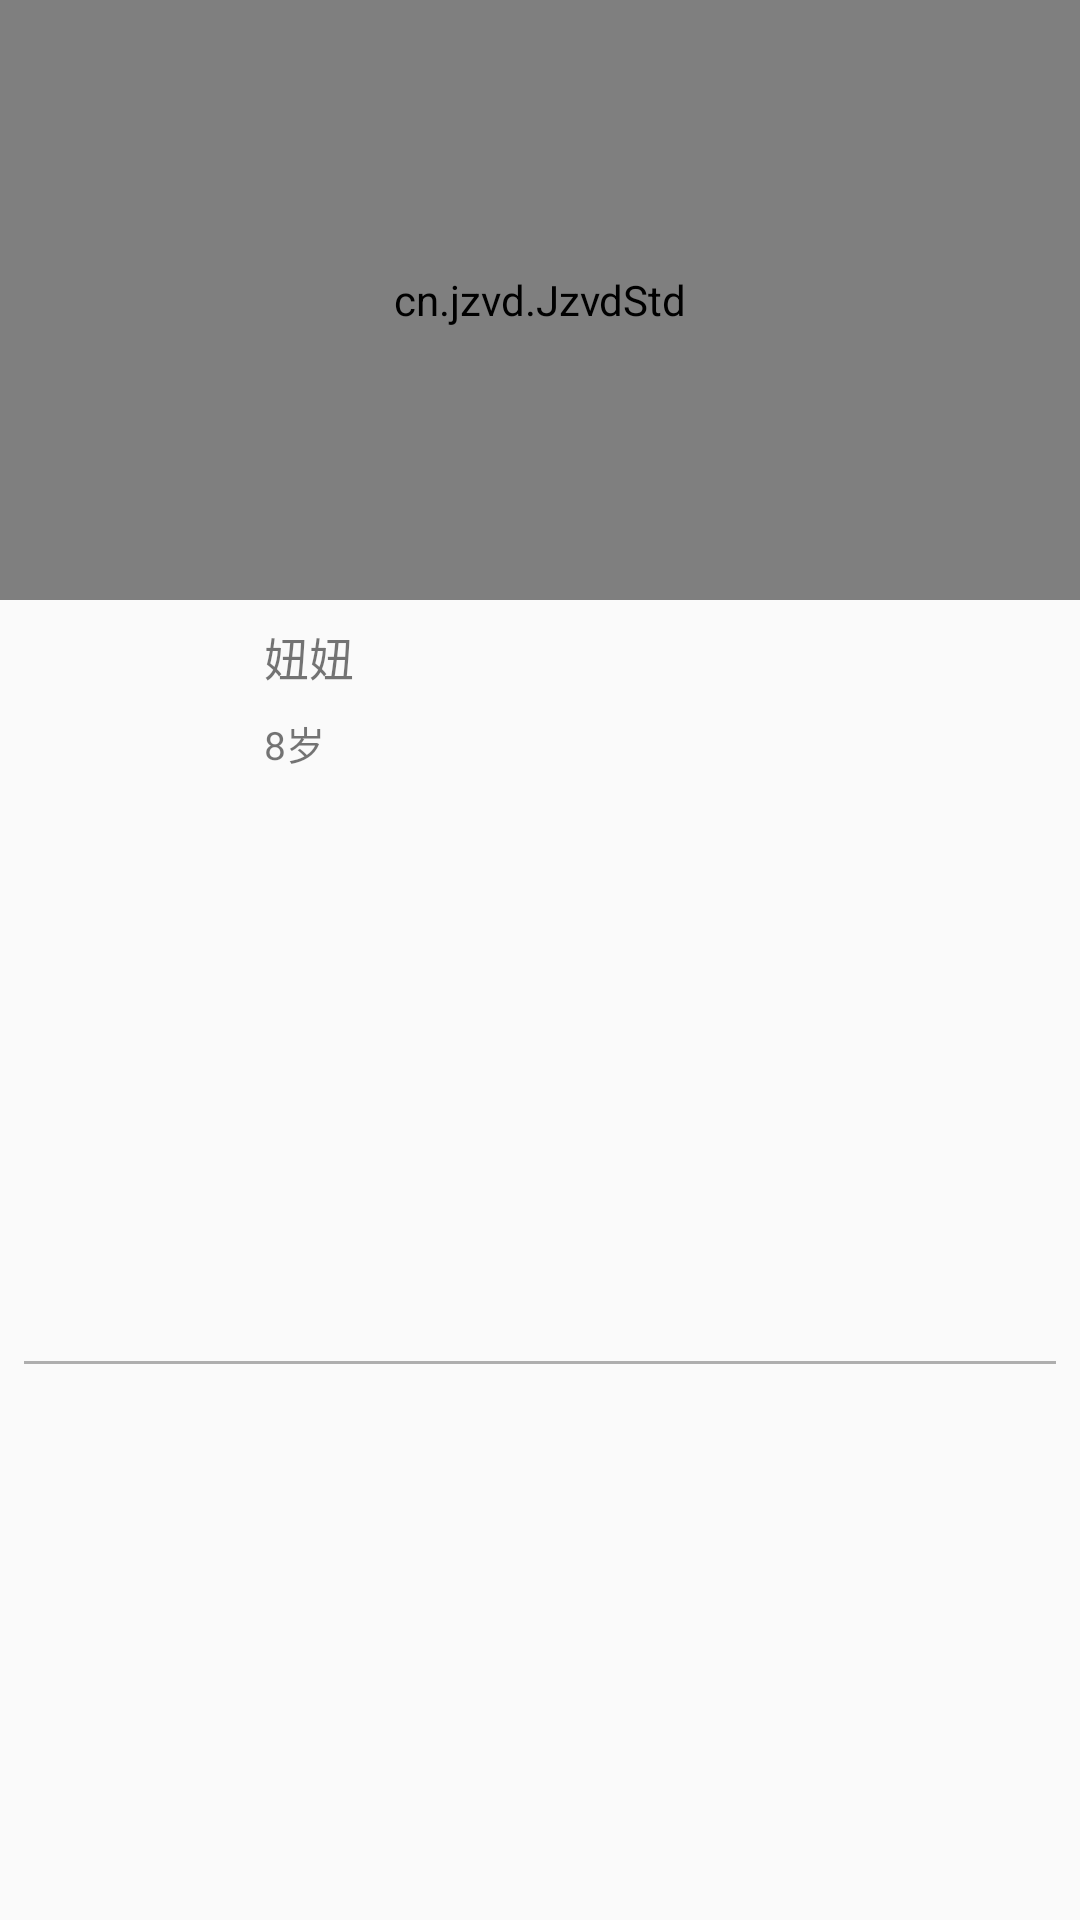

This screen was rendered from an Android layout file. Write that file and the resources it references.
<!-- AndroidManifest.xml: application theme NoTitle -->
<!-- res/layout/vedio_item.xml -->
<?xml version="1.0" encoding="utf-8"?>
<androidx.constraintlayout.widget.ConstraintLayout xmlns:android="http://schemas.android.com/apk/res/android"
    xmlns:app="http://schemas.android.com/apk/res-auto"
    xmlns:tools="http://schemas.android.com/tools"
    android:layout_width="match_parent"
    android:layout_height="wrap_content">

    <cn.jzvd.JzvdStd
        android:id="@+id/jz_video_player"
        android:layout_width="match_parent"
        android:layout_height="200dp"

        app:layout_constraintEnd_toEndOf="parent"
        app:layout_constraintStart_toStartOf="parent"
        app:layout_constraintTop_toTopOf="parent" />

    <androidx.constraintlayout.widget.ConstraintLayout
        android:id="@+id/cl_video_pet"
        android:layout_width="match_parent"
        android:layout_height="wrap_content"
        app:layout_constraintEnd_toEndOf="parent"
        app:layout_constraintStart_toStartOf="parent"
        app:layout_constraintTop_toBottomOf="@+id/jz_video_player">

        <ImageView
            android:id="@+id/iv_video_image"
            android:layout_width="60dp"
            android:layout_height="60dp"
            android:layout_marginStart="16dp"
            android:layout_marginTop="8dp"
            android:layout_marginBottom="8dp"
            app:layout_constraintBottom_toBottomOf="parent"
            app:layout_constraintStart_toStartOf="parent"
            app:layout_constraintTop_toTopOf="parent" />

        <TextView
            android:id="@+id/tv_video_name"
            android:layout_width="wrap_content"
            android:layout_height="wrap_content"
            android:layout_marginStart="12dp"
            android:layout_marginTop="8dp"
            android:text="妞妞"
            android:textSize="15sp"
            app:layout_constraintStart_toEndOf="@+id/iv_video_image"
            app:layout_constraintTop_toTopOf="parent" />

        <TextView
            android:id="@+id/tv_video_age"
            android:layout_width="wrap_content"
            android:layout_height="wrap_content"
            android:layout_marginStart="12dp"
            android:layout_marginTop="8dp"
            android:text="8岁"
            android:textSize="13sp"
            app:layout_constraintStart_toEndOf="@+id/iv_video_image"
            app:layout_constraintTop_toBottomOf="@+id/tv_video_name" />
    </androidx.constraintlayout.widget.ConstraintLayout>

    <View
        android:id="@+id/view3"
        android:layout_width="0dp"
        android:layout_height="1dp"
        android:layout_marginStart="8dp"
        android:layout_marginEnd="8dp"
        android:layout_marginBottom="8dp"
        android:background="@color/colorView"
        app:layout_constraintBottom_toBottomOf="parent"
        app:layout_constraintEnd_toEndOf="parent"
        app:layout_constraintStart_toStartOf="parent"
        app:layout_constraintTop_toBottomOf="@+id/cl_video_pet" />
</androidx.constraintlayout.widget.ConstraintLayout>
<!-- resources referenced by this layout -->
<resources>
  <color name="colorView">#8F757575</color>
  <style name="NoTitle" parent="Theme.AppCompat.Light.NoActionBar">
          
          <item name="colorPrimary">@color/colorPrimary</item>
          <item name="colorPrimaryDark">@color/colorPrimaryDark</item>
          <item name="colorAccent">@color/colorAccent</item>
  
          <item name="android:windowTranslucentNavigation">true</item>
          
          <item name="android:statusBarColor">@android:color/transparent</item>
          <item name="android:windowTranslucentStatus">true</item>
          <item name="android:windowDrawsSystemBarBackgrounds">false</item>
          
          <item name="android:fitsSystemWindows">true</item>
      </style>
  <color name="colorPrimary">#f2a154</color>
  <color name="colorPrimaryDark">#f2a154</color>
  <color name="colorAccent">#D81B60</color>
</resources>
